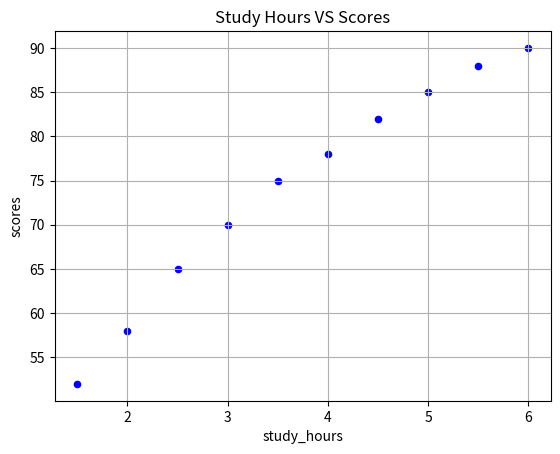

Here is the Python script that generated this plot:
import pandas as pd
import matplotlib.pyplot as plt

data = {
'study_hours' : [1.5, 2.0, 2.5, 3.0, 3.5, 4.0, 4.5, 5.0, 5.5, 6.0],
'scores' : [52, 58, 65, 70, 75, 78, 82, 85, 88, 90]
}

df = pd.DataFrame(data)

df.plot(x='study_hours',y='scores',kind='scatter',color='blue')

plt.title("Study Hours VS Scores")
plt.xlabel('study_hours')
plt.ylabel('scores')
plt.grid()
plt.show()